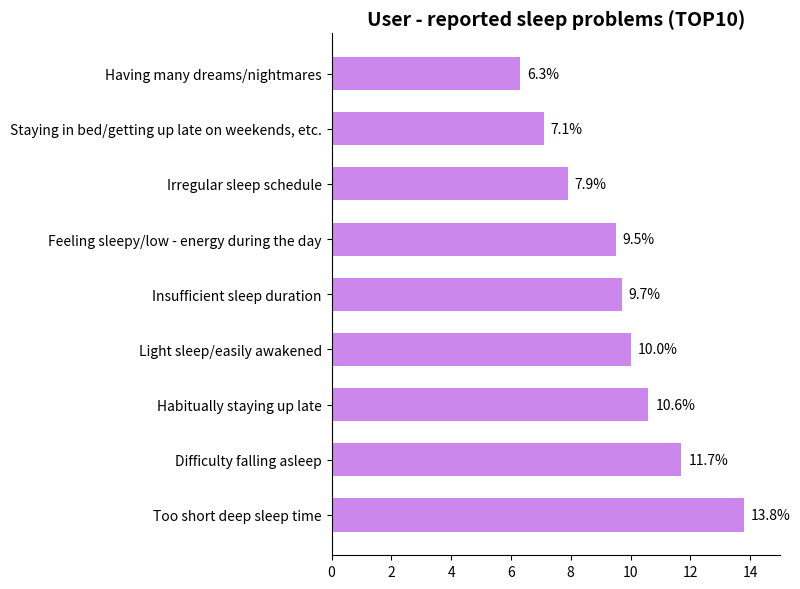

Python code for this plot:
import matplotlib.pyplot as plt
import numpy as np

# Sleep problems classification (TOP10)
problems = [
    "Too short deep sleep time", "Difficulty falling asleep", "Habitually staying up late",
    "Light sleep/easily awakened", "Insufficient sleep duration", "Feeling sleepy/low - energy during the day",
    "Irregular sleep schedule", "Staying in bed/getting up late on weekends, etc.", "Having many dreams/nightmares"
]
# Simulated proportion data (close to the original figure)
percentages = [13.8, 11.7, 10.6, 10.0, 9.7, 9.5, 7.9, 7.1, 6.3]
# Free color matching (can be adjusted, using blue series as an example)
bar_color = "#CB87EB"  # Can be replaced with other colors such as "#FF8C00"

# Create a canvas
fig, ax = plt.subplots(figsize=(8, 6))

# Draw a horizontal bar chart
y = np.arange(len(problems))
bar_height = 0.6
bars = ax.barh(y, percentages, height=bar_height, color=bar_color)

# Add data labels
for bar in bars:
    width = bar.get_width()
    ax.annotate(f'{width}%',
                xy=(width, bar.get_y() + bar_height/2),
                xytext=(5, 0),  # Label position: offset 5 to the right
                textcoords="offset points",
                ha='left', va='center',
                color='black')

# Set the y - axis ticks and labels
ax.set_yticks(y)
ax.set_yticklabels(problems)
# Set the x - axis ticks (0 - 15%)
ax.set_xlim(0, 15)
# Set the title
ax.set_title("User - reported sleep problems (TOP10)", fontsize=14, fontweight="bold")

# Beautification: Hide the top and right borders
for spine in ["top", "right"]:
    ax.spines[spine].set_visible(False)

plt.tight_layout()
plt.show()
